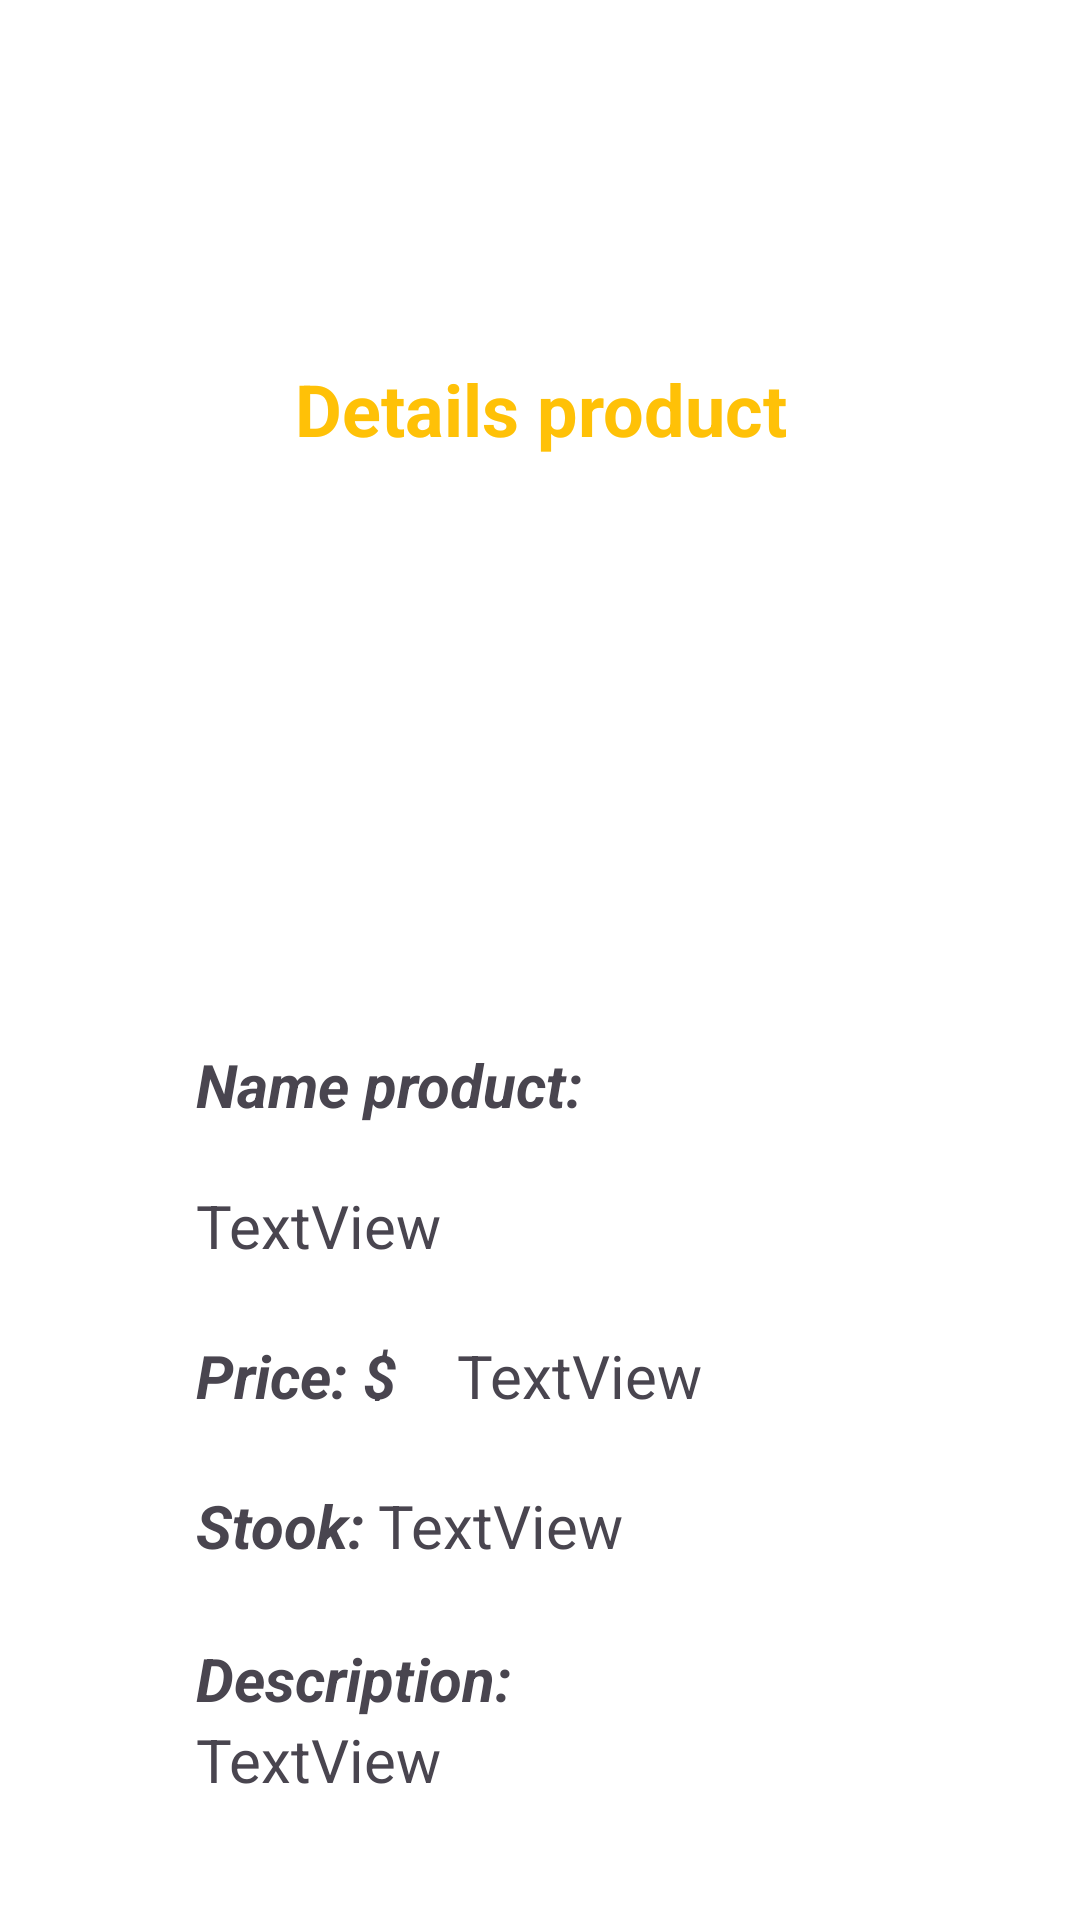

Layout XML and referenced resources for this Android screen:
<!-- AndroidManifest.xml: application theme Theme.Rent -->
<!-- res/layout/activity_detalles_producto.xml -->
<?xml version="1.0" encoding="utf-8"?>
<androidx.constraintlayout.widget.ConstraintLayout xmlns:android="http://schemas.android.com/apk/res/android"
    xmlns:app="http://schemas.android.com/apk/res-auto"
    xmlns:tools="http://schemas.android.com/tools"
    android:layout_width="match_parent"
    android:layout_height="match_parent"
    android:background="#FFC107"
    tools:context=".ui.usuarios.detallesProducto">

    <ImageView
        android:id="@+id/imageView4"
        android:layout_width="371dp"
        android:layout_height="791dp"
        app:layout_constraintBottom_toBottomOf="parent"
        app:layout_constraintEnd_toEndOf="parent"
        app:layout_constraintHorizontal_bias="0.491"
        app:layout_constraintStart_toStartOf="parent"
        app:layout_constraintTop_toTopOf="parent"
        app:srcCompat="@drawable/rectangulo" />

    <ImageView
        android:id="@+id/imgProductDetalles"
        android:layout_width="191dp"
        android:layout_height="158dp"
        android:layout_marginTop="164dp"
        app:layout_constraintEnd_toEndOf="parent"
        app:layout_constraintStart_toStartOf="parent"
        app:layout_constraintTop_toTopOf="parent"
        tools:srcCompat="@tools:sample/avatars" />

    <TextView
        android:id="@+id/txtNomProductDetalles"
        android:layout_width="228dp"
        android:layout_height="26dp"
        android:layout_marginTop="20dp"
        android:text="TextView"
        android:textSize="20sp"
        app:layout_constraintEnd_toEndOf="@+id/textView6"
        app:layout_constraintHorizontal_bias="0.0"
        app:layout_constraintStart_toStartOf="@+id/textView6"
        app:layout_constraintTop_toBottomOf="@+id/textView6" />

    <TextView
        android:id="@+id/textView5"
        android:layout_width="254dp"
        android:layout_height="32dp"
        android:layout_marginTop="120dp"
        android:gravity="center"
        android:text="@string/txtdetailsproduct"
        android:textColor="#FFC107"
        android:textSize="24sp"
        android:textStyle="bold"
        app:layout_constraintEnd_toEndOf="parent"
        app:layout_constraintStart_toStartOf="parent"
        app:layout_constraintTop_toTopOf="parent" />

    <TextView
        android:id="@+id/textView6"
        android:layout_width="wrap_content"
        android:layout_height="wrap_content"
        android:layout_marginTop="348dp"
        android:text="@string/txtnom"
        android:textSize="20sp"
        android:textStyle="bold|italic"
        app:layout_constraintEnd_toEndOf="parent"
        app:layout_constraintHorizontal_bias="0.283"
        app:layout_constraintStart_toStartOf="parent"
        app:layout_constraintTop_toTopOf="parent" />

    <TextView
        android:id="@+id/textView7"
        android:layout_width="87dp"
        android:layout_height="22dp"
        android:layout_marginTop="24dp"
        android:text="@string/txtprecio"
        android:textSize="20sp"
        android:textStyle="bold|italic"
        app:layout_constraintStart_toStartOf="@+id/txtNomProductDetalles"
        app:layout_constraintTop_toBottomOf="@+id/txtNomProductDetalles" />

    <TextView
        android:id="@+id/txtPrecioDetalles"
        android:layout_width="102dp"
        android:layout_height="22dp"
        android:text="TextView"
        android:textSize="20sp"
        app:layout_constraintBottom_toBottomOf="@+id/textView7"
        app:layout_constraintStart_toEndOf="@+id/textView7"
        app:layout_constraintTop_toTopOf="@+id/textView7" />

    <TextView
        android:id="@+id/textView9"
        android:layout_width="wrap_content"
        android:layout_height="wrap_content"
        android:layout_marginTop="28dp"
        android:text="@string/txtdisponible2"
        android:textSize="20sp"
        android:textStyle="bold|italic"
        app:layout_constraintStart_toStartOf="@+id/textView7"
        app:layout_constraintTop_toBottomOf="@+id/textView7" />

    <TextView
        android:id="@+id/txtStookDetalles"
        android:layout_width="wrap_content"
        android:layout_height="wrap_content"
        android:layout_marginStart="4dp"
        android:text="TextView"
        android:textSize="20sp"
        app:layout_constraintBottom_toBottomOf="@+id/textView9"
        app:layout_constraintStart_toEndOf="@+id/textView9"
        app:layout_constraintTop_toTopOf="@+id/textView9"
        app:layout_constraintVertical_bias="0.0" />

    <TextView
        android:id="@+id/textView11"
        android:layout_width="wrap_content"
        android:layout_height="wrap_content"
        android:layout_marginTop="24dp"
        android:text="@string/txtDescripcion"
        android:textSize="20sp"
        android:textStyle="bold|italic"
        app:layout_constraintEnd_toEndOf="@+id/textView9"
        app:layout_constraintHorizontal_bias="0.0"
        app:layout_constraintStart_toStartOf="@+id/textView9"
        app:layout_constraintTop_toBottomOf="@+id/textView9" />

    <TextView
        android:id="@+id/txtDescripDetalles"
        android:layout_width="279dp"
        android:layout_height="152dp"
        android:text="TextView"
        android:textSize="20sp"
        app:layout_constraintEnd_toEndOf="parent"
        app:layout_constraintHorizontal_bias="0.0"
        app:layout_constraintStart_toStartOf="@+id/textView11"
        app:layout_constraintTop_toBottomOf="@+id/textView11" />

    <Button
        android:id="@+id/btnAddCart"
        android:layout_width="227dp"
        android:layout_height="52dp"
        android:layout_marginTop="28dp"
        android:backgroundTint="#2196F3"
        android:onClick="insertarcarrito"
        android:text="@string/btnAdd"
        android:textSize="20sp"
        android:textStyle="bold"
        app:layout_constraintEnd_toEndOf="parent"
        app:layout_constraintHorizontal_bias="0.502"
        app:layout_constraintStart_toStartOf="parent"
        app:layout_constraintTop_toBottomOf="@+id/txtDescripDetalles" />

    <TextView
        android:id="@+id/textView16"
        android:layout_width="63dp"
        android:layout_height="65dp"
        android:layout_marginTop="48dp"
        android:background="@drawable/icndetails"
        app:layout_constraintEnd_toEndOf="parent"
        app:layout_constraintHorizontal_bias="0.501"
        app:layout_constraintStart_toStartOf="parent"
        app:layout_constraintTop_toTopOf="parent" />

</androidx.constraintlayout.widget.ConstraintLayout>
<!-- resources referenced by this layout -->
<resources>
  <!-- drawable rectangulo (drawable) -->
  <?xml version="1.0" encoding="utf-8"?>
  <shape xmlns:android="http://schemas.android.com/apk/res/android" android:shape="rectangle">
      <solid android:color="#FFFFFF"/>
  
      <stroke android:width="1dp"
          android:color="#FFC107"/>
  
      <padding android:left="1dp"
          android:top="1dp"
          android:right="1dp"
          android:bottom="1dp"/>
  
      <corners android:radius="35px"/>
  
  
  
  </shape>
  <string name="btnAdd">Add shop</string>
  <string name="txtDescripcion">Description:</string>
  <string name="txtdetailsproduct">Details product</string>
  <string name="txtdisponible2">Stook:</string>
  <string name="txtnom">Name product:</string>
  <string name="txtprecio">Price: $</string>
  <style name="Theme.Rent" parent="Theme.MaterialComponents.DayNight.DarkActionBar">
          
          <item name="colorPrimary">#DDAC9A01</item>
          <item name="colorPrimaryVariant">@color/purple_700</item>
          <item name="colorOnPrimary">@color/white</item>
          
          <item name="colorSecondary">@color/teal_200</item>
          <item name="colorSecondaryVariant">@color/teal_700</item>
          <item name="colorOnSecondary">@color/black</item>
          
          <item name="android:statusBarColor">?attr/colorPrimaryVariant</item>
          
      </style>
  <!-- not gathered from this repository: default colours our renderer supplied (Android Studio template values) -->
  <color name="purple_700">#FF3700B3</color>
  <color name="teal_200">#FF03DAC5</color>
  <color name="teal_700">#FF018786</color>
  <color name="black">#FF000000</color>
  <color name="white">#FFFFFFFF</color>
</resources>
